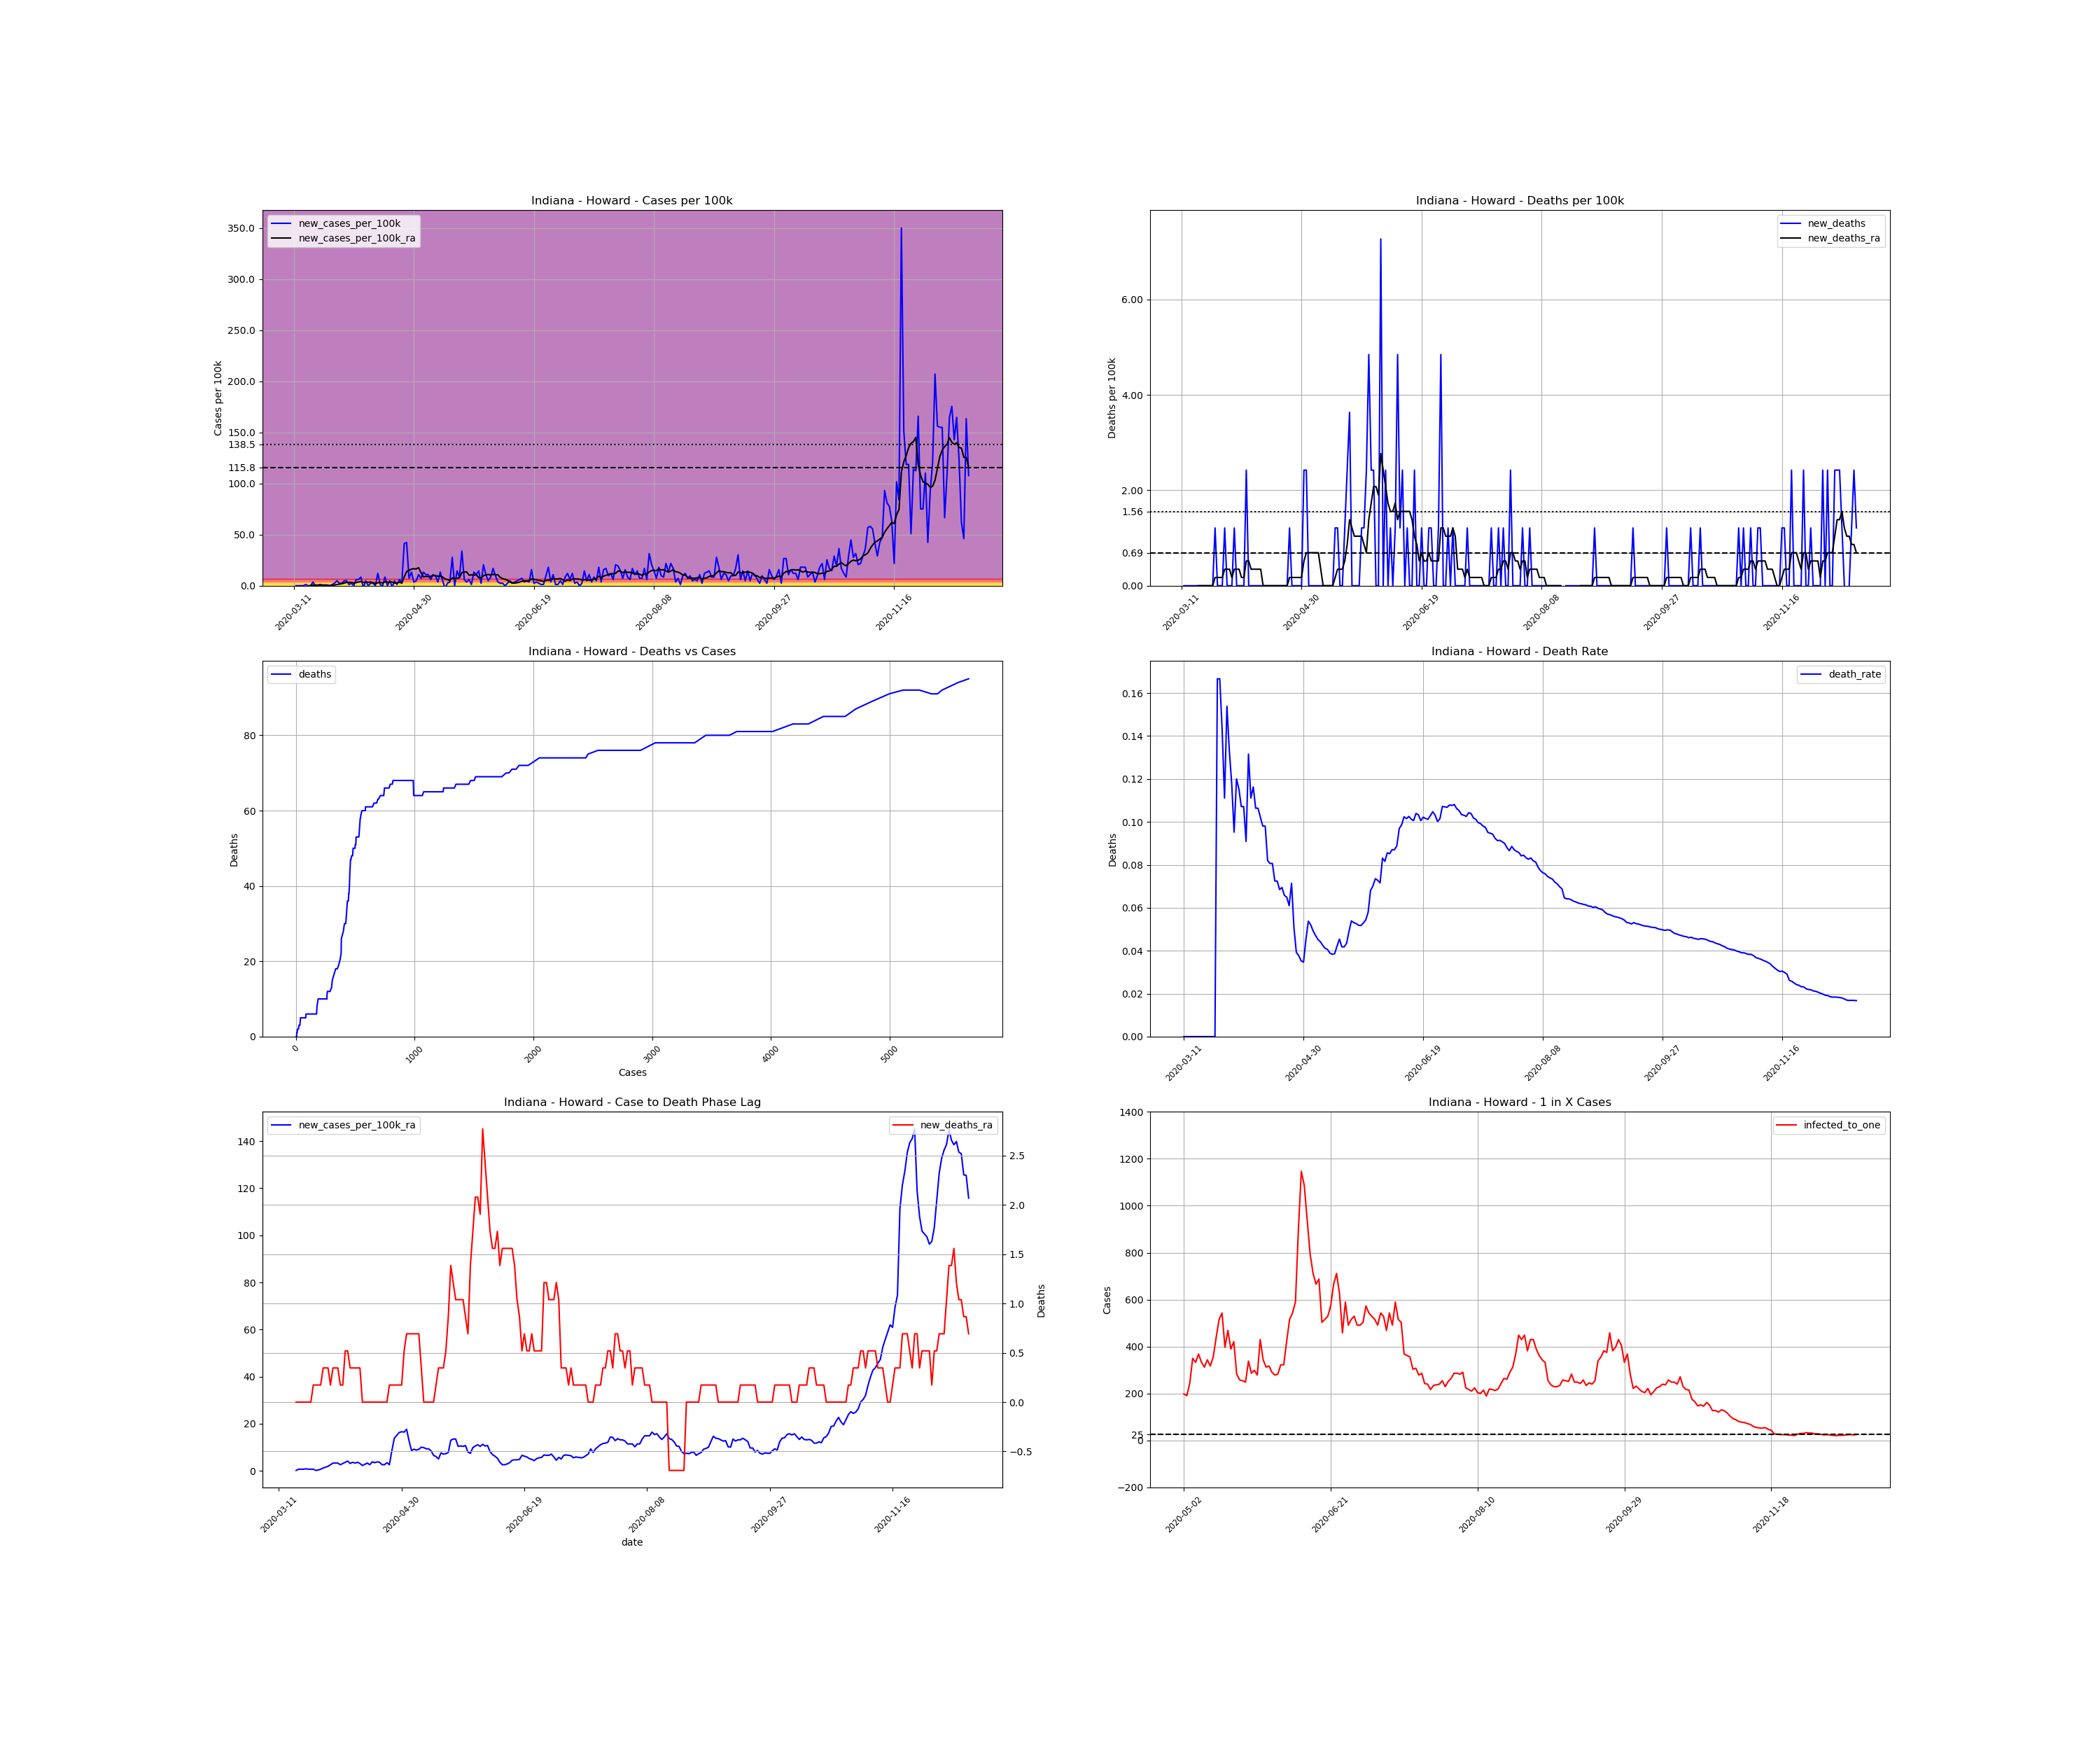

Source data for this figure (header and first rows):
, date, county, state, fips, cases, deaths, COUNTY, STNAME, CTYNAME, POPESTIMATE2019, cases_per_100k, deaths_per_100k, death_rate, new_cases, new_cases_per_100k, new_deaths, new_cases_per_100k_ra, new_deaths_ra, active_cases, infected_to_one
49926, 2020-03-11, Howard, Indiana, 18067, 1, 0.0, 67, Indiana, Howard, 82544, 1.211, 0.0, 0.0, , , , , , , 
49927, 2020-03-12, Howard, Indiana, 18067, 1, 0.0, 67, Indiana, Howard, 82544, 1.211, 0.0, 0.0, 0.0, 0.0, 0.0, , , , 
49928, 2020-03-13, Howard, Indiana, 18067, 1, 0.0, 67, Indiana, Howard, 82544, 1.211, 0.0, 0.0, 0.0, 0.0, 0.0, , , , 
49929, 2020-03-14, Howard, Indiana, 18067, 1, 0.0, 67, Indiana, Howard, 82544, 1.211, 0.0, 0.0, 0.0, 0.0, 0.0, , , , 
49930, 2020-03-15, Howard, Indiana, 18067, 1, 0.0, 67, Indiana, Howard, 82544, 1.211, 0.0, 0.0, 0.0, 0.0, 0.0, , , , 
49931, 2020-03-16, Howard, Indiana, 18067, 2, 0.0, 67, Indiana, Howard, 82544, 2.423, 0.0, 0.0, 1.0, 1.211, 0.0, , , , 
49932, 2020-03-17, Howard, Indiana, 18067, 2, 0.0, 67, Indiana, Howard, 82544, 2.423, 0.0, 0.0, 0.0, 0.0, 0.0, , , , 
49933, 2020-03-18, Howard, Indiana, 18067, 2, 0.0, 67, Indiana, Howard, 82544, 2.423, 0.0, 0.0, 0.0, 0.0, 0.0, 0.1731, 0.0, , 
49934, 2020-03-19, Howard, Indiana, 18067, 5, 0.0, 67, Indiana, Howard, 82544, 6.057, 0.0, 0.0, 3.0, 3.634, 0.0, 0.6923, 0.0, 4.0, 5159
49935, 2020-03-20, Howard, Indiana, 18067, 5, 0.0, 67, Indiana, Howard, 82544, 6.057, 0.0, 0.0, 0.0, 0.0, 0.0, 0.6923, 0.0, 4.0, 5159
49936, 2020-03-21, Howard, Indiana, 18067, 5, 0.0, 67, Indiana, Howard, 82544, 6.057, 0.0, 0.0, 0.0, 0.0, 0.0, 0.6923, 0.0, 4.0, 5159
49937, 2020-03-22, Howard, Indiana, 18067, 6, 0.0, 67, Indiana, Howard, 82544, 7.269, 0.0, 0.0, 1.0, 1.211, 0.0, 0.8653, 0.0, 5.0, 4127
49938, 2020-03-23, Howard, Indiana, 18067, 6, 0.0, 67, Indiana, Howard, 82544, 7.269, 0.0, 0.0, 0.0, 0.0, 0.0, 0.6923, 0.0, 5.0, 4127
49939, 2020-03-24, Howard, Indiana, 18067, 6, 0.0, 67, Indiana, Howard, 82544, 7.269, 0.0, 0.0, 0.0, 0.0, 0.0, 0.6923, 0.0, 4.0, 5159
49940, 2020-03-25, Howard, Indiana, 18067, 6, 1.0, 67, Indiana, Howard, 82544, 7.269, 1.211, 0.1667, 0.0, 0.0, 1.211, 0.6923, 0.1731, 4.0, 5159
49941, 2020-03-26, Howard, Indiana, 18067, 6, 1.0, 67, Indiana, Howard, 82544, 7.269, 1.211, 0.1667, 0.0, 0.0, 0.0, 0.1731, 0.1731, 4.0, 5159
49942, 2020-03-27, Howard, Indiana, 18067, 7, 1.0, 67, Indiana, Howard, 82544, 8.48, 1.211, 0.1429, 1.0, 1.211, 0.0, 0.3461, 0.1731, 2.0, 10318
49943, 2020-03-28, Howard, Indiana, 18067, 9, 1.0, 67, Indiana, Howard, 82544, 10.9, 1.211, 0.1111, 2.0, 2.423, 0.0, 0.6923, 0.1731, 4.0, 5159
49944, 2020-03-29, Howard, Indiana, 18067, 13, 2.0, 67, Indiana, Howard, 82544, 15.75, 2.423, 0.1538, 4.0, 4.846, 1.211, 1.211, 0.3461, 8.0, 2580
49945, 2020-03-30, Howard, Indiana, 18067, 15, 2.0, 67, Indiana, Howard, 82544, 18.17, 2.423, 0.1333, 2.0, 2.423, 0.0, 1.558, 0.3461, 9.0, 2293
49946, 2020-03-31, Howard, Indiana, 18067, 17, 2.0, 67, Indiana, Howard, 82544, 20.6, 2.423, 0.1176, 2.0, 2.423, 0.0, 1.904, 0.3461, 11.0, 1876
49947, 2020-04-01, Howard, Indiana, 18067, 21, 2.0, 67, Indiana, Howard, 82544, 25.44, 2.423, 0.09524, 4.0, 4.846, 0.0, 2.596, 0.1731, 15.0, 1376
49948, 2020-04-02, Howard, Indiana, 18067, 25, 3.0, 67, Indiana, Howard, 82544, 30.29, 3.634, 0.12, 4.0, 4.846, 1.211, 3.288, 0.3461, 19.0, 1086
49949, 2020-04-03, Howard, Indiana, 18067, 26, 3.0, 67, Indiana, Howard, 82544, 31.5, 3.634, 0.1154, 1.0, 1.211, 0.0, 3.288, 0.3461, 20.0, 1032
49950, 2020-04-04, Howard, Indiana, 18067, 28, 3.0, 67, Indiana, Howard, 82544, 33.92, 3.634, 0.1071, 2.0, 2.423, 0.0, 3.288, 0.3461, 21.0, 982.7
49951, 2020-04-05, Howard, Indiana, 18067, 28, 3.0, 67, Indiana, Howard, 82544, 33.92, 3.634, 0.1071, 0.0, 0.0, 0.0, 2.596, 0.1731, 19.0, 1086
49952, 2020-04-06, Howard, Indiana, 18067, 33, 3.0, 67, Indiana, Howard, 82544, 39.98, 3.634, 0.09091, 5.0, 6.057, 0.0, 3.115, 0.1731, 20.0, 1032
49953, 2020-04-07, Howard, Indiana, 18067, 38, 5.0, 67, Indiana, Howard, 82544, 46.04, 6.057, 0.1316, 5.0, 6.057, 2.423, 3.634, 0.5192, 23.0, 897.2
49954, 2020-04-08, Howard, Indiana, 18067, 45, 5.0, 67, Indiana, Howard, 82544, 54.52, 6.057, 0.1111, 7.0, 8.48, 0.0, 4.154, 0.5192, 28.0, 737
49955, 2020-04-09, Howard, Indiana, 18067, 43, 5.0, 67, Indiana, Howard, 82544, 52.09, 6.057, 0.1163, -2.0, -2.423, 0.0, 3.115, 0.3461, 22.0, 938.0
49956, 2020-04-10, Howard, Indiana, 18067, 47, 5.0, 67, Indiana, Howard, 82544, 56.94, 6.057, 0.1064, 4.0, 4.846, 0.0, 3.634, 0.3461, 22.0, 938.0
49957, 2020-04-11, Howard, Indiana, 18067, 47, 5.0, 67, Indiana, Howard, 82544, 56.94, 6.057, 0.1064, 0.0, 0.0, 0.0, 3.288, 0.3461, 21.0, 982.7
49958, 2020-04-12, Howard, Indiana, 18067, 49, 5.0, 67, Indiana, Howard, 82544, 59.36, 6.057, 0.102, 2.0, 2.423, 0.0, 3.634, 0.3461, 21.0, 982.7
49959, 2020-04-13, Howard, Indiana, 18067, 51, 5.0, 67, Indiana, Howard, 82544, 61.79, 6.057, 0.09804, 2.0, 2.423, 0.0, 3.115, 0.3461, 23.0, 897.2
49960, 2020-04-14, Howard, Indiana, 18067, 51, 5.0, 67, Indiana, Howard, 82544, 61.79, 6.057, 0.09804, 0.0, 0.0, 0.0, 2.25, 0.0, 18.0, 1146
49961, 2020-04-15, Howard, Indiana, 18067, 61, 5.0, 67, Indiana, Howard, 82544, 73.9, 6.057, 0.08197, 10.0, 12.11, 0.0, 2.769, 0.0, 23.0, 897.2
49962, 2020-04-16, Howard, Indiana, 18067, 62, 5.0, 67, Indiana, Howard, 82544, 75.11, 6.057, 0.08065, 1.0, 1.211, 0.0, 3.288, 0.0, 17.0, 1214
49963, 2020-04-17, Howard, Indiana, 18067, 62, 5.0, 67, Indiana, Howard, 82544, 75.11, 6.057, 0.08065, 0.0, 0.0, 0.0, 2.596, 0.0, 19.0, 1086
49964, 2020-04-18, Howard, Indiana, 18067, 69, 5.0, 67, Indiana, Howard, 82544, 83.59, 6.057, 0.07246, 7.0, 8.48, 0.0, 3.807, 0.0, 22.0, 938.0
49965, 2020-04-19, Howard, Indiana, 18067, 69, 5.0, 67, Indiana, Howard, 82544, 83.59, 6.057, 0.07246, 0.0, 0.0, 0.0, 3.461, 0.0, 22.0, 938.0
49966, 2020-04-20, Howard, Indiana, 18067, 73, 5.0, 67, Indiana, Howard, 82544, 88.44, 6.057, 0.06849, 4.0, 4.846, 0.0, 3.807, 0.0, 24.0, 859.8
49967, 2020-04-21, Howard, Indiana, 18067, 72, 5.0, 67, Indiana, Howard, 82544, 87.23, 6.057, 0.06944, -1.0, -1.211, 0.0, 3.634, 0.0, 21.0, 982.7
49968, 2020-04-22, Howard, Indiana, 18067, 76, 5.0, 67, Indiana, Howard, 82544, 92.07, 6.057, 0.06579, 4.0, 4.846, 0.0, 2.596, 0.0, 25.0, 825.4
49969, 2020-04-23, Howard, Indiana, 18067, 77, 5.0, 67, Indiana, Howard, 82544, 93.28, 6.057, 0.06494, 1.0, 1.211, 0.0, 2.596, 0.0, 16.0, 1290
49970, 2020-04-24, Howard, Indiana, 18067, 82, 5.0, 67, Indiana, Howard, 82544, 99.34, 6.057, 0.06098, 5.0, 6.057, 0.0, 3.461, 0.0, 20.0, 1032
49971, 2020-04-25, Howard, Indiana, 18067, 84, 6.0, 67, Indiana, Howard, 82544, 101.8, 7.269, 0.07143, 2.0, 2.423, 1.211, 2.596, 0.1731, 22.0, 938.0
49972, 2020-04-26, Howard, Indiana, 18067, 118, 6.0, 67, Indiana, Howard, 82544, 143, 7.269, 0.05085, 34.0, 41.19, 0.0, 8.48, 0.1731, 49.0, 421.1
49973, 2020-04-27, Howard, Indiana, 18067, 153, 6.0, 67, Indiana, Howard, 82544, 185.4, 7.269, 0.03922, 35.0, 42.4, 0.0, 13.85, 0.1731, 84.0, 245.7
49974, 2020-04-28, Howard, Indiana, 18067, 159, 6.0, 67, Indiana, Howard, 82544, 192.6, 7.269, 0.03774, 6.0, 7.269, 0.0, 15.06, 0.1731, 86.0, 240
49975, 2020-04-29, Howard, Indiana, 18067, 170, 6.0, 67, Indiana, Howard, 82544, 206, 7.269, 0.03529, 11.0, 13.33, 0.0, 16.27, 0.1731, 98.0, 210.6
49976, 2020-04-30, Howard, Indiana, 18067, 173, 6.0, 67, Indiana, Howard, 82544, 209.6, 7.269, 0.03468, 3.0, 3.634, 0.0, 16.61, 0.1731, 97.0, 212.7
49977, 2020-05-01, Howard, Indiana, 18067, 177, 8.0, 67, Indiana, Howard, 82544, 214.4, 9.692, 0.0452, 4.0, 4.846, 2.423, 16.44, 0.5192, 100.0, 206.4
49978, 2020-05-02, Howard, Indiana, 18067, 186, 10.0, 67, Indiana, Howard, 82544, 225.3, 12.11, 0.05376, 9.0, 10.9, 2.423, 17.65, 0.6923, 104.0, 198.4
49979, 2020-05-03, Howard, Indiana, 18067, 192, 10.0, 67, Indiana, Howard, 82544, 232.6, 12.11, 0.05208, 6.0, 7.269, 0.0, 12.81, 0.6923, 108.0, 191.1
49980, 2020-05-04, Howard, Indiana, 18067, 203, 10.0, 67, Indiana, Howard, 82544, 245.9, 12.11, 0.04926, 11.0, 13.33, 0.0, 8.653, 0.6923, 85.0, 242.8
49981, 2020-05-05, Howard, Indiana, 18067, 212, 10.0, 67, Indiana, Howard, 82544, 256.8, 12.11, 0.04717, 9.0, 10.9, 0.0, 9.173, 0.6923, 59.0, 349.8
49982, 2020-05-06, Howard, Indiana, 18067, 221, 10.0, 67, Indiana, Howard, 82544, 267.7, 12.11, 0.04525, 9.0, 10.9, 0.0, 8.826, 0.6923, 62.0, 332.8
49983, 2020-05-07, Howard, Indiana, 18067, 226, 10.0, 67, Indiana, Howard, 82544, 273.8, 12.11, 0.04425, 5.0, 6.057, 0.0, 9.173, 0.6923, 56.0, 368.5
49984, 2020-05-08, Howard, Indiana, 18067, 235, 10.0, 67, Indiana, Howard, 82544, 284.7, 12.11, 0.04255, 9.0, 10.9, 0.0, 10.04, 0.3461, 62.0, 332.8
49985, 2020-05-09, Howard, Indiana, 18067, 243, 10.0, 67, Indiana, Howard, 82544, 294.4, 12.11, 0.04115, 8.0, 9.692, 0.0, 9.865, 0.0, 66.0, 312.7
... 222 more rows
